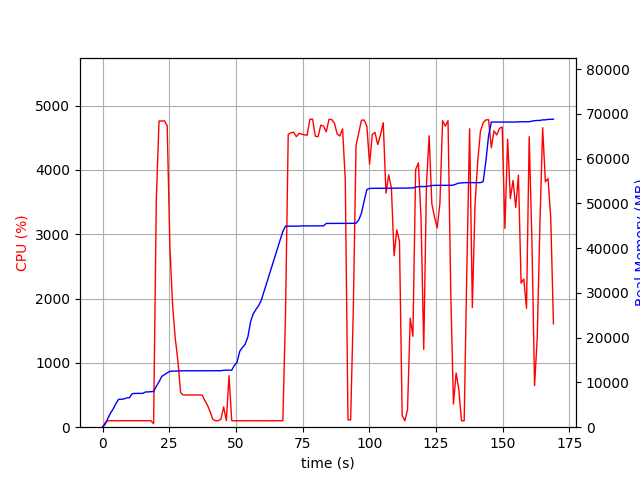

The data file committed next to this chart (first rows):
elapsed_time, nproc, cpu, mem_real, mem_virtual
4.0531158447265625e-05, 1, 0.0, 6.645, 3186
1.006, 1, 73.5, 697.5, 1688
2.013, 1, 99.3, 2001, 3656
3.02, 1, 100.3, 3195, 5000
4.027, 1, 100.3, 4112, 6786
5.035, 1, 100.2, 5306, 8578
6.042, 1, 98.3, 6236, 10738
7.049, 1, 101.3, 6256, 10738
8.056, 1, 99.2, 6308, 10738
9.064, 1, 102.2, 6556, 10738
10.07, 1, 100.3, 6578, 10738
11.08, 1, 100.2, 7470, 10750
12.09, 1, 99.2, 7550, 10750
13.09, 1, 100.3, 7550, 10750
14.1, 1, 101.0, 7560, 10750
15.11, 1, 99.1, 7560, 10750
16.12, 1, 100.1, 7880, 10750
17.13, 1, 100.1, 7880, 10750
18.14, 1, 100.1, 7946, 10750
19.15, 2, 54.5, 7967, 13948
20.16, 1, 3533, 9130, 15316
21.18, 1, 4762, 10130, 16425
22.2, 1, 4762, 11338, 17743
23.22, 1, 4763, 11749, 18154
24.24, 1, 4688, 12151, 18577
25.25, 1, 2814, 12487, 18877
26.26, 1, 1900, 12527, 18949
27.27, 1, 1381, 12529, 18949
28.28, 1, 1021, 12561, 19005
29.29, 1, 535.7, 12597, 19085
30.29, 1, 500.6, 12597, 19085
31.3, 1, 500.6, 12619, 19085
32.31, 1, 501.5, 12619, 19085
33.31, 1, 500.5, 12619, 19085
34.32, 1, 499.4, 12619, 19085
35.33, 1, 500.2, 12619, 19085
36.33, 1, 500.7, 12619, 19085
37.34, 1, 501.3, 12619, 19085
38.35, 1, 416.4, 12619, 19085
39.36, 1, 338.7, 12619, 19085
40.37, 1, 240.7, 12619, 19085
41.38, 1, 120.9, 12619, 19085
42.39, 1, 100.1, 12619, 19085
43.4, 1, 101.0, 12619, 19085
44.41, 1, 125.8, 12627, 19085
45.42, 1, 315.6, 12707, 19213
46.42, 1, 102.3, 12732, 19214
47.43, 1, 801.7, 12748, 19214
48.44, 1, 101.2, 12748, 19214
49.45, 1, 99.3, 13808, 21774
50.45, 1, 100.3, 14538, 21934
51.46, 1, 99.3, 16978, 27054
52.47, 1, 100.2, 17808, 27246
53.47, 1, 100.3, 18542, 27266
54.48, 1, 99.3, 20142, 33634
55.49, 1, 100.3, 23514, 43874
56.5, 1, 99.0, 25344, 43874
57.51, 1, 101.0, 26302, 44154
58.52, 1, 99.0, 27150, 44154
59.53, 1, 100.1, 28366, 60858
... 108 more rows
